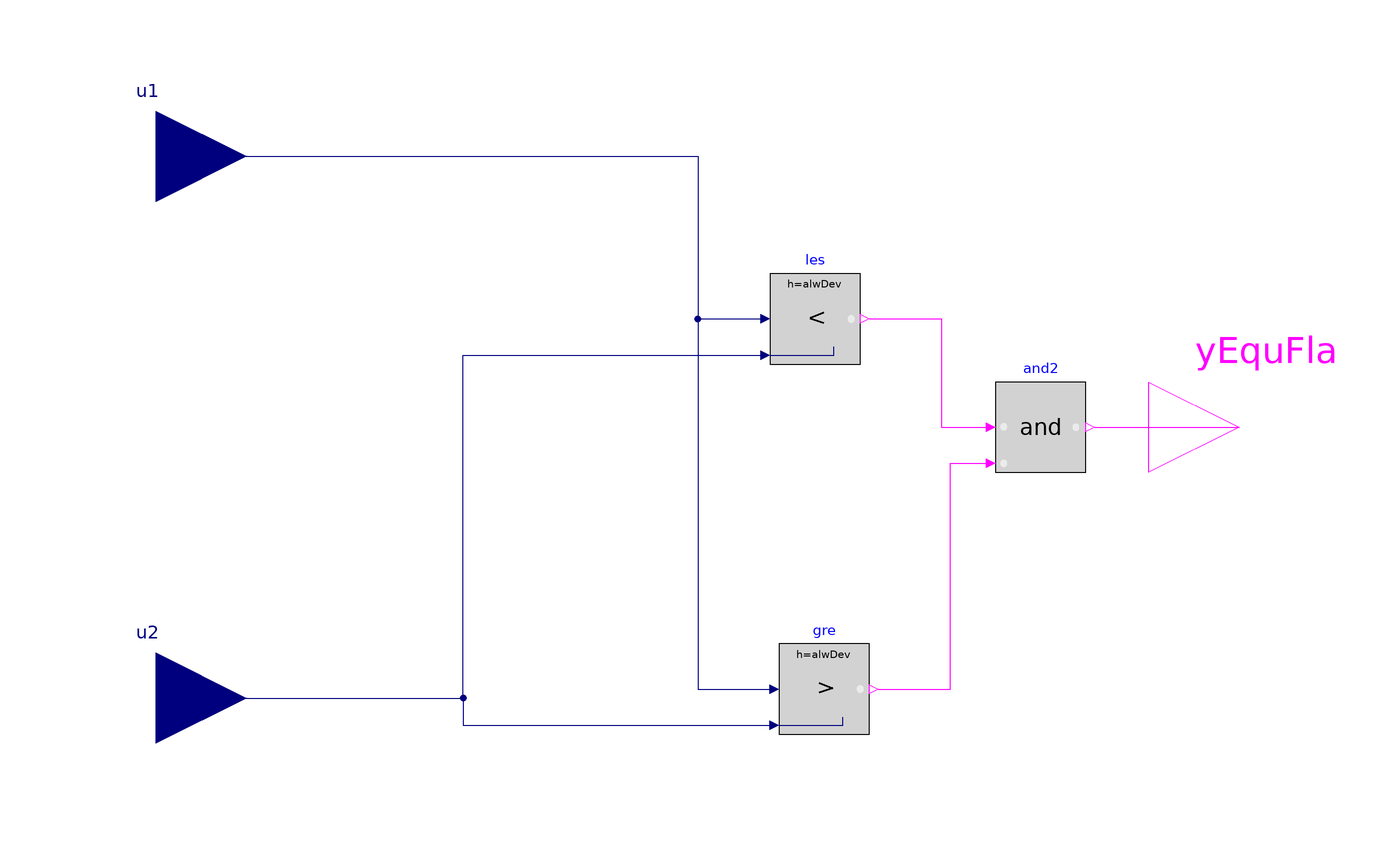

The component connection diagram of the Modelica model below, drawn from its own Placement and Line annotations.

block RealNumberEqualHysteresis "Exact equal block for real numbers"
  parameter Real alwDev(min=1E-6)=0.01
    "Allowed deviation for equality";
  Buildings.Controls.OBC.CDL.Interfaces.RealInput u1 "Input real number 1"
    annotation (Placement(transformation(extent={{-140,40},{-100,80}})));
  Buildings.Controls.OBC.CDL.Interfaces.RealInput u2 "Input real number 2"
    annotation (Placement(transformation(extent={{-140,-80},{-100,-40}})));
  Buildings.Controls.OBC.CDL.Interfaces.BooleanOutput yEquFla "Equal flag"
    annotation (Placement(transformation(extent={{100,-20},{140,20}})));
  Buildings.Controls.OBC.CDL.Reals.Greater gre(h=alwDev)
                                               "Greater than"
    annotation (Placement(transformation(extent={{18,-68},{38,-48}})));
  Buildings.Controls.OBC.CDL.Reals.Less les(h=alwDev)
                                            "Less than"
    annotation (Placement(transformation(extent={{16,14},{36,34}})));
  Buildings.Controls.OBC.CDL.Logical.And and2
    "Input u1 within input u2 plus or minus allowed deviation"
    annotation (Placement(transformation(extent={{66,-10},{86,10}})));
equation
  connect(u1, les.u1) annotation (Line(points={{-120,60},{0,60},{0,24},{14,24}},
        color={0,0,127}));
  connect(u1, gre.u1) annotation (Line(points={{-120,60},{0,60},{0,-58},{16,-58}},
        color={0,0,127}));
  connect(les.y, and2.u1) annotation (Line(points={{38,24},{54,24},{54,0},{64,0}},
                                   color={255,0,255}));
  connect(gre.y, and2.u2) annotation (Line(points={{40,-58},{56,-58},{56,-8},{
          64,-8}},        color={255,0,255}));
  connect(and2.y, yEquFla) annotation (Line(points={{88,0},{120,0}},
               color={255,0,255}));
  connect(u2, les.u2) annotation (Line(points={{-120,-60},{-52,-60},{-52,16},{
          14,16}}, color={0,0,127}));
  connect(u2, gre.u2) annotation (Line(points={{-120,-60},{-52,-60},{-52,-66},{
          16,-66}}, color={0,0,127}));
  annotation (Icon(coordinateSystem(preserveAspectRatio=false)), Diagram(
        coordinateSystem(preserveAspectRatio=false)),
    Documentation(info="<html>
<p>This block checks whether the values of 2 real input variables are equal to each other. </p>
<p>The 2 real input variables are <code>u1</code> and <code>u2</code>.
The allowed deviation is represented by the parameter <code>alwDev</code>. 
If <code>u1 &lt; u2 + alwDev</code> and <code>u1 &gt; 
u2 - alwDev</code>, then the output <code>yEuqFla</code> is <code>true</code>. 
Otherwise, the output <code>yEuqFla</code> is <code>false</code>. </p>
</html>",
        revisions="<html>
<ul>
<li>
April 03, 2026, by Weiping Huang:<br/>
First implementation.
</li>

</ul>
</html>"));
end RealNumberEqualHysteresis;